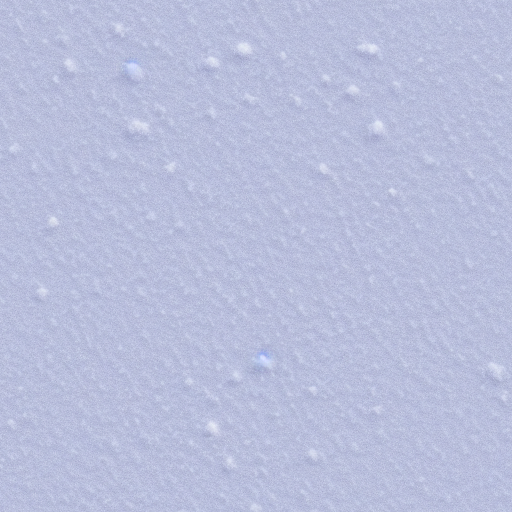
Generation parameters embedded in this image by AUTOMATIC1111 Stable Diffusion web UI or a fork of it (Forge, ...) (PNG 'parameters' text chunk):
white, snow, detailed, texture
Steps: 50, Sampler: Euler a, CFG scale: 7, Seed: 1969952528, Size: 512x512, Model hash: 7460a6fa, Batch size: 3, Batch pos: 2